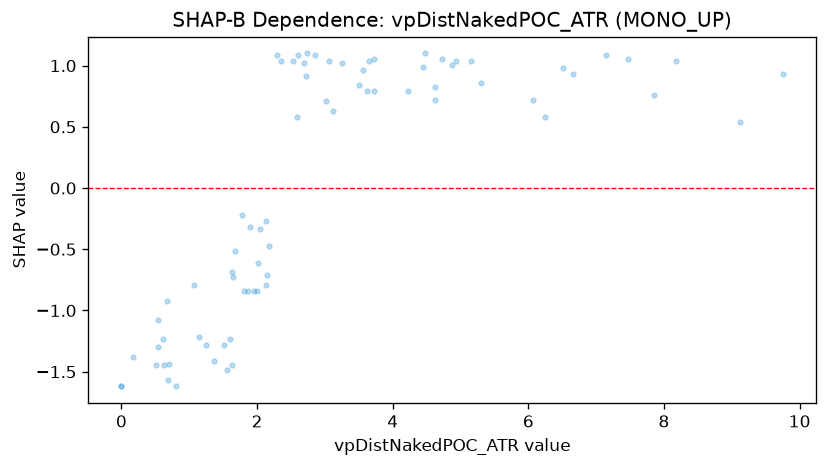

Data behind this chart, as committed beside it:
feature_value, shap_value
0.0, -1.62
0.0, -1.62
2.129, -0.7886
2.604, 1.084
2.294, 1.084
7.143, 1.084
7.468, 1.055
0.17, -1.38
1.679, -0.5128
3.116, 0.6281
4.624, 0.719
1.773, -0.2238
3.249, 1.022
1.248, -1.28
1.873, -0.8373
1.51, -1.28
4.219, 0.7912
1.063, -0.7924
0.812, -1.62
1.649, -0.7268
2.86, 1.084
1.371, -1.412
7.849, 0.7628
2.127, -0.2725
2.015, -0.6102
4.625, 0.8246
0.693, -1.571
1.147, -1.213
0.677, -0.9239
5.156, 1.04
3.568, 0.9646
3.499, 0.8398
6.509, 0.9784
6.064, 0.719
4.474, 1.099
2.144, -0.7115
2.73, 1.099
0.61, -1.231
0.505, -1.447
2.18, -0.4712
4.87, 1.007
1.897, -0.3212
1.552, -1.488
0.703, -1.44
2.595, 0.5795
2.041, -0.3365
3.622, 0.7912
9.118, 0.5357
3.65, 1.035
0.624, -1.447
3.022, 0.7141
2.527, 1.035
0.537, -1.081
5.305, 0.8568
1.812, -0.8373
2.726, 0.9159
1.958, -0.8373
2.347, 1.035
4.445, 0.9887
1.996, -0.8373
... 14 more rows
